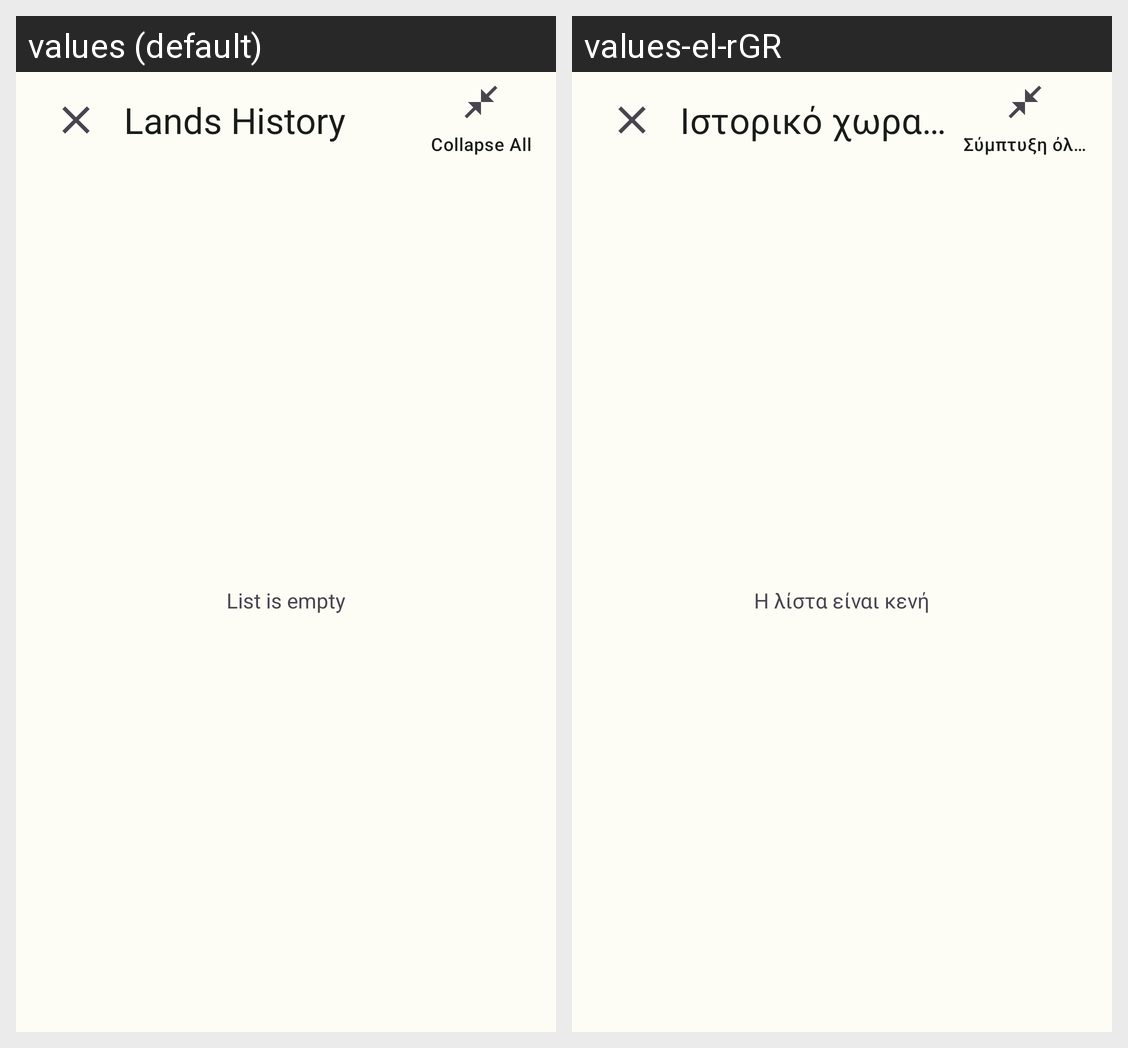

Translations of the strings shown on this Android screen, per locale in the grid:
Android screen res/layout/fragment_land_history_deleted.xml rendered under 2 locales, left to right: values (default), values-el-rGR. Device: Nexus 5 (rendered at 1080×1920; each locale shown at half size, 540×960, under a caption strip naming it); theme AppTheme.
Strings drawn on this screen, with the default value and each locale's value (text and hints the layout hard-codes, and strings that could not be matched under every locale, appear in the picture but are not listed):

land_history
  values: Lands History
  values-el-rGR: Ιστορικό χωραφιού

collapse_all
  values: Collapse All
  values-el-rGR: Σύμπτυξη όλων

empty_list
  values: List is empty
  values-el-rGR: Η λίστα είναι κενή
